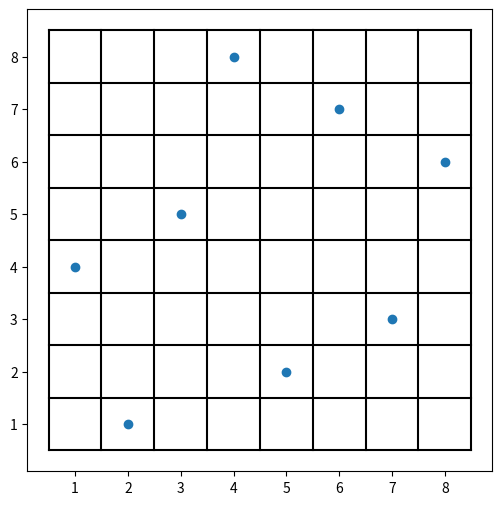

Write the Python code that produced this figure.
import random
import matplotlib.pyplot as plt

n = 8                          #Damen
p = 500                        #Populationen

aktuell_generation = []        #Aktuell Generation
neue_generation = []           #Neue Generation

def randomGeneration(Zeile,DamenNumber):
    generation_list = []
    for i in range(Zeile):
        gene = []
        for j in range(DamenNumber):
            gene.append(random.randint(1,n))
        gene.append(0)
        generation_list.append(gene)
    return generation_list

def fitness(population_list):
    i = 0
    konflikt = 0
    while i < len(population_list):
        j = 0
        konflikt = 0
        while j < n:
            l = j+1

            while l < n:
                if population_list[i][j] == population_list[i][l]:
                    konflikt+=1
                if abs(j-l)==abs(population_list[i][j]-population_list[i][l]):
                    konflikt+=1
                l+=1
            j+=1
        population_list[i][len(population_list[j])-1]=konflikt
        i+=1
        
    for i in range(len(population_list)):
        min = i
        for j in range(i,len(population_list)):
            if population_list[j][n]<population_list[min][n]:
                min = j
        temp =  population_list[i]
        population_list[i] = population_list[min]
        population_list[min] = temp
    return population_list
def cross_over(generation_list):
    for i in range(0,len(generation_list),2):
        z = 0
        neue_kid1 = []
        neue_kid2 = []
        while z<n:
            if(z<n//2):
                neue_kid1.append(generation_list[i][z])
                neue_kid2.append(generation_list[i+1][z])
            else:
                neue_kid1.append(generation_list[i+1][z])
                neue_kid2.append(generation_list[i][z])
            z+=1
        neue_kid1.append(0)
        neue_kid2.append(0)
        generation_list.append(neue_kid1)
        generation_list.append(neue_kid2)
    return generation_list
def mutation(generation_list):
    muted_list=[]
    i = 0
    while i<p//2:
        new_rand = random.randint(p//2,p-1)
        if new_rand not in muted_list:
            muted_list.append(new_rand)
            generation_list[new_rand][random.randint(0,n-1)]=random.randint(1,n-1)
            #print("Muted:",new_rand)
            i+=1
    return generation_list


def showRes(res):
    l = len(res)
    plt.figure(figsize=(6, 6))
    plt.scatter([x+1 for x in range(l - 1)], res[:l - 1])
    for i in range(l):
        plt.plot([0.5, l - 0.5], [i + 0.5, i + 0.5], color = "k")
        plt.plot([i + 0.5, i + 0.5], [0.5, l - 0.5], color = "k")
aktuell_generation = randomGeneration(p,n)
aktuell_generation = fitness(aktuell_generation)
epoch = 1
while True:
    
    aktuell_generation = aktuell_generation[0:p//2]
    neue_generation = cross_over(aktuell_generation)
    neue_generation = mutation(neue_generation)
    aktuell_generation = neue_generation
    aktuell_generation = fitness(aktuell_generation)
    if aktuell_generation[0][n] == 0:
        print("Solution",aktuell_generation[0])
        showRes(aktuell_generation[0])
        break
    else:
        print("Best Solution: ", aktuell_generation[0])
    